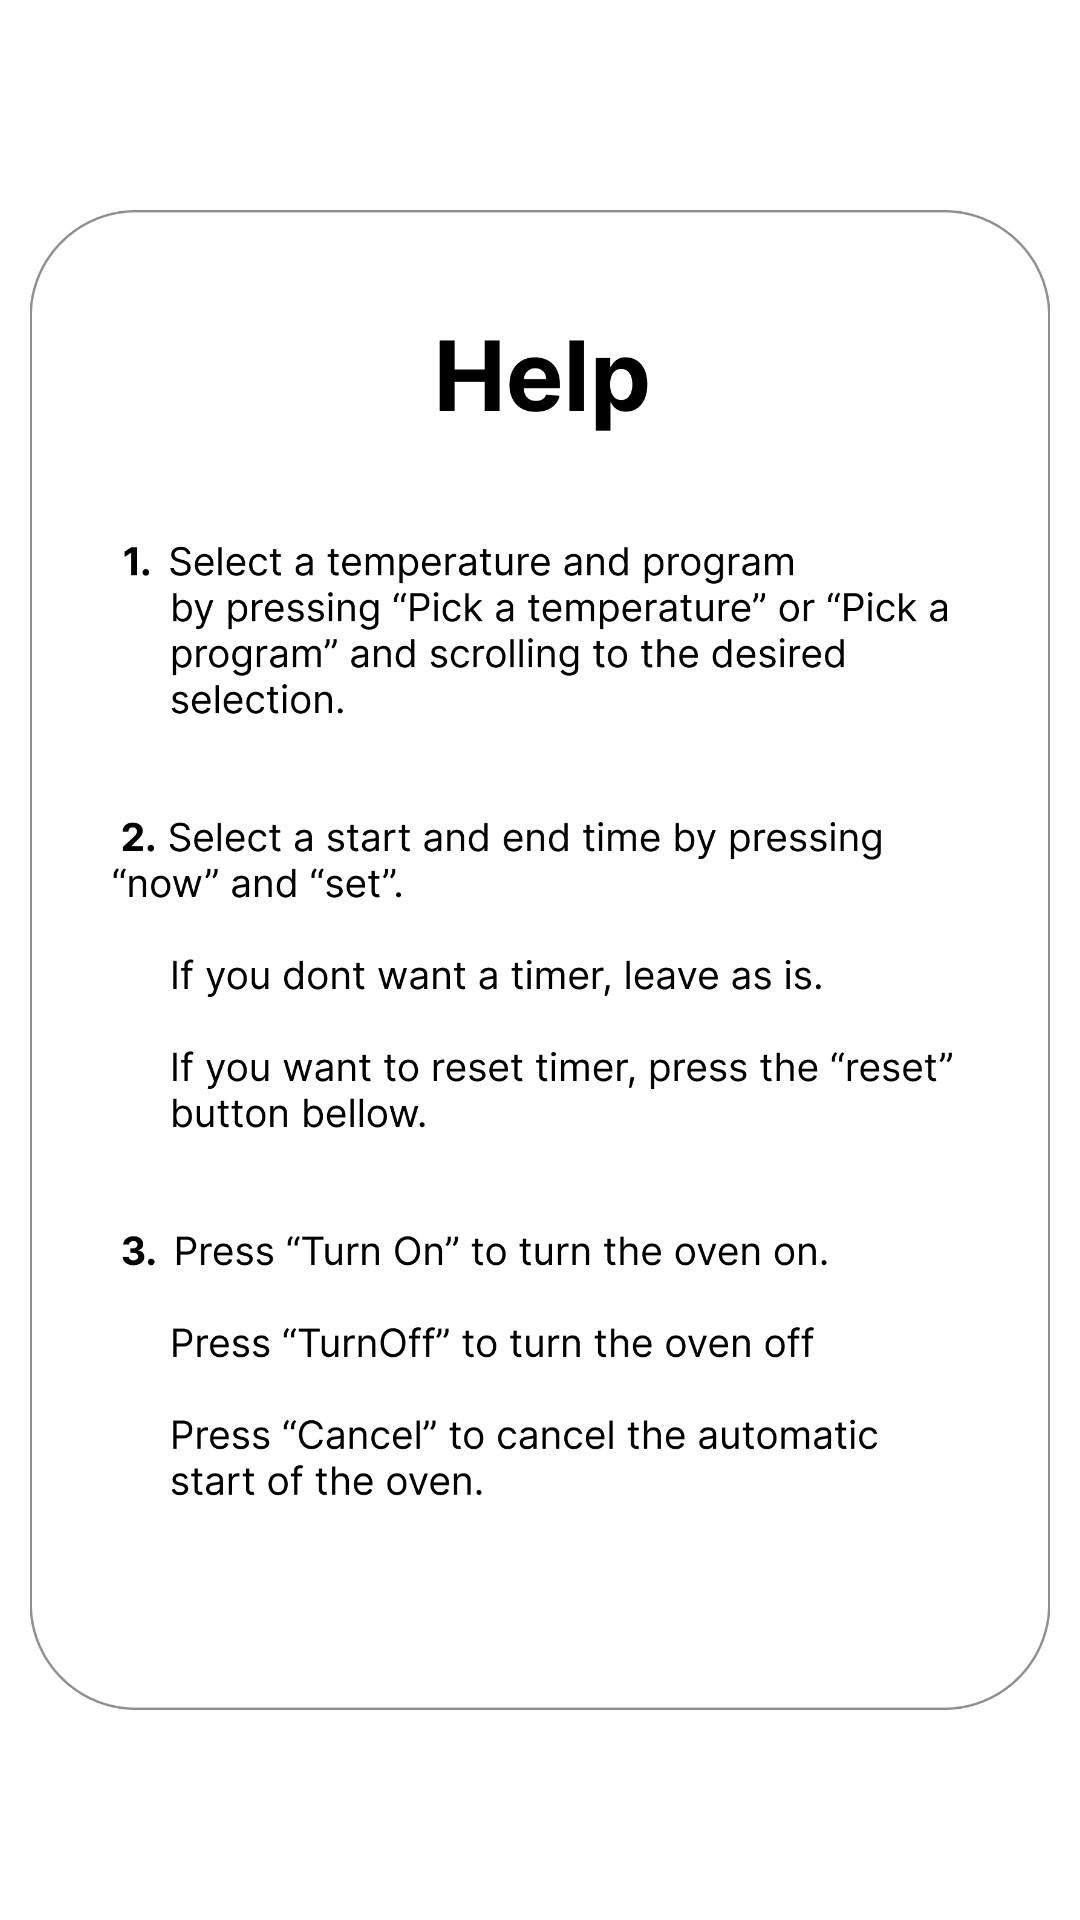

Reconstruct the res/layout file that produces this screen, plus the resources it refers to.
<!-- AndroidManifest.xml: application theme Theme.UIProject -->
<!-- res/layout/help_dialog.xml -->
<?xml version="1.0" encoding="utf-8"?>
<androidx.constraintlayout.widget.ConstraintLayout xmlns:android="http://schemas.android.com/apk/res/android"
    xmlns:app="http://schemas.android.com/apk/res-auto"
    android:layout_width="wrap_content"
    android:layout_height="500dp"
    android:layout_gravity="center"
    android:background="@android:color/transparent">

    <ImageView
        android:id="@+id/imageView"
        android:layout_width="match_parent"
        android:layout_height="500dp"
        android:adjustViewBounds="true"
        android:src="@drawable/help_en"
        app:layout_constraintBottom_toBottomOf="parent"
        app:layout_constraintEnd_toEndOf="parent"
        app:layout_constraintStart_toStartOf="parent"
        app:layout_constraintTop_toTopOf="parent" />

    <ImageView
        android:id="@+id/closedi"
        android:layout_width="20dp"
        android:layout_height="20dp"
        android:src="@drawable/close_dialog"
        app:layout_constraintEnd_toEndOf="parent"
        app:layout_constraintTop_toTopOf="@id/imageView"
        android:layout_marginEnd="22dp"
        android:layout_marginTop="32dp"/>





</androidx.constraintlayout.widget.ConstraintLayout>
<!-- resources referenced by this layout -->
<resources>
  <!-- drawable help_en: png bitmap (drawable, 141910 bytes) -->
  <style name="Theme.UIProject" parent="Theme.MaterialComponents.DayNight.NoActionBar">
          
          <item name="colorPrimary">@color/purple_500</item>
          <item name="colorPrimaryVariant">@color/purple_700</item>
          <item name="colorOnPrimary">@color/white</item>
          
          <item name="colorSecondary">@color/teal_200</item>
          <item name="colorSecondaryVariant">@color/teal_700</item>
          <item name="colorOnSecondary">@color/black</item>
          
          <item name="android:statusBarColor" tools:targetApi="l">?attr/colorPrimaryVariant</item>
          
          <item name="android:windowLayoutInDisplayCutoutMode">shortEdges</item>
  
      </style>
  <!-- not gathered from this repository: default colours our renderer supplied (Android Studio template values) -->
  <color name="purple_500">#FF6200EE</color>
  <color name="purple_700">#FF3700B3</color>
  <color name="teal_200">#FF03DAC5</color>
  <color name="teal_700">#FF018786</color>
  <color name="black">#FF000000</color>
  <color name="white">#FFFFFFFF</color>
</resources>
